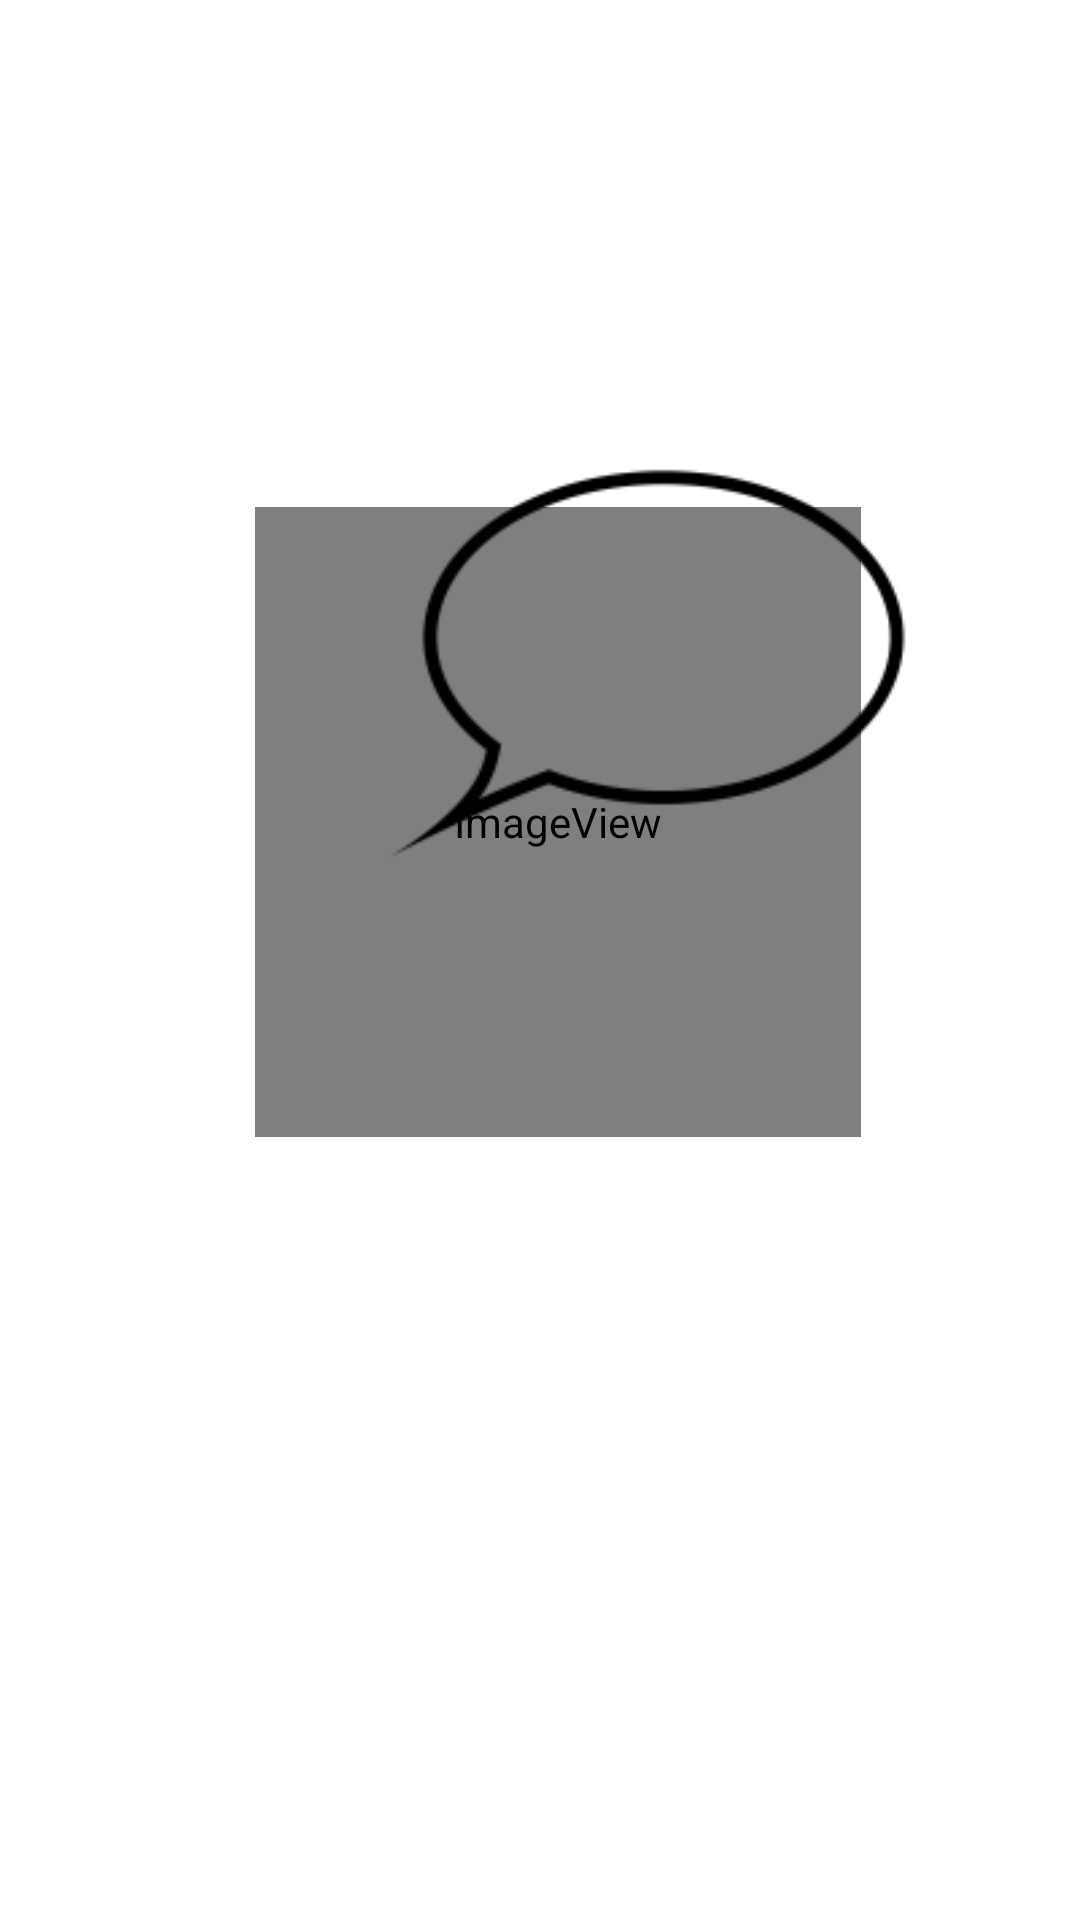

The Android layout XML behind this screen, and the referenced resources:
<!-- AndroidManifest.xml: application theme Theme.WorkoutShuffleAndroid -->
<!-- res/layout/activity_main.xml -->
<?xml version="1.0" encoding="utf-8"?>
<androidx.constraintlayout.widget.ConstraintLayout
        xmlns:android="http://schemas.android.com/apk/res/android"
        xmlns:tools="http://schemas.android.com/tools"
        xmlns:app="http://schemas.android.com/apk/res-auto"
        android:layout_width="match_parent"
        android:layout_height="match_parent"
        tools:context=".MainActivity">
    <ImageView
            android:layout_width="202dp"
            android:layout_height="210dp" app:srcCompat="@mipmap/lifter_emoji" android:id="@+id/lifterImage"
            android:contentDescription="TODO"
            app:layout_constraintStart_toStartOf="parent" android:layout_marginStart="85dp"
            app:layout_constraintBottom_toBottomOf="parent" android:layout_marginBottom="261dp"/>
    <ImageView
            android:layout_width="291dp"
            android:layout_height="311dp" app:srcCompat="@mipmap/speech_bubble_foreground"
            android:id="@+id/speechBubble"
            app:layout_constraintTop_toTopOf="parent" android:layout_marginTop="65dp"
            app:layout_constraintEnd_toEndOf="parent"/>
    <TextView
            android:text="@string/welcome_text"
            android:layout_width="126dp"
            android:layout_height="84dp" android:id="@+id/greetingMessage"
            app:drawableTint="#DD0E0E"
            app:layout_constraintStart_toStartOf="parent"
            android:layout_marginStart="211dp" app:layout_constraintTop_toTopOf="parent"
            android:layout_marginTop="175dp"
            android:textSize="23sp" android:layout_marginBottom="10dp"
            app:layout_constraintBottom_toTopOf="@+id/lifterImage"
            app:layout_constraintEnd_toEndOf="parent" app:layout_constraintHorizontal_bias="0.0"
            app:layout_constraintVertical_bias="0.0"/>
</androidx.constraintlayout.widget.ConstraintLayout>
<!-- resources referenced by this layout -->
<resources>
  <!-- mipmap lifter_emoji (mipmap-anydpi-v26) -->
  <?xml version="1.0" encoding="utf-8"?>
  <adaptive-icon xmlns:android="http://schemas.android.com/apk/res/android">
      <background android:drawable="@drawable/lifter_emoji_background"/>
      <foreground android:drawable="@mipmap/lifter_emoji_foreground"/>
  </adaptive-icon>
  <!-- mipmap speech_bubble_foreground: png bitmap (mipmap-hdpi, 2130 bytes) -->
  <string name="welcome_text">Do you even lift bro?</string>
  <style name="Theme.WorkoutShuffleAndroid" parent="Theme.MaterialComponents.DayNight.DarkActionBar">
          
          <item name="colorPrimary">@color/purple_500</item>
          <item name="colorPrimaryVariant">@color/purple_700</item>
          <item name="colorOnPrimary">@color/white</item>
          
          <item name="colorSecondary">@color/teal_200</item>
          <item name="colorSecondaryVariant">@color/teal_700</item>
          <item name="colorOnSecondary">@color/black</item>
          
          <item name="android:statusBarColor" tools:targetApi="l">?attr/colorPrimaryVariant</item>
          
      </style>
  <!-- not gathered from this repository: default colours our renderer supplied (Android Studio template values) -->
  <color name="purple_500">#FF6200EE</color>
  <color name="purple_700">#FF3700B3</color>
  <color name="teal_200">#FF03DAC5</color>
  <color name="teal_700">#FF018786</color>
  <color name="black">#FF000000</color>
  <color name="white">#FFFFFFFF</color>
</resources>
